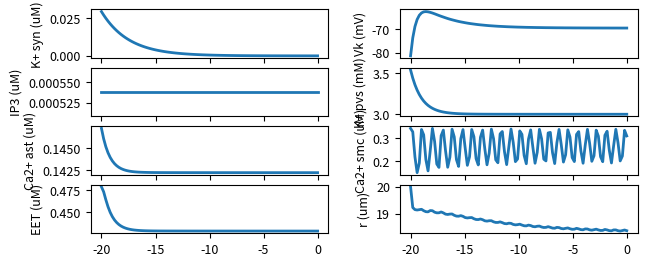
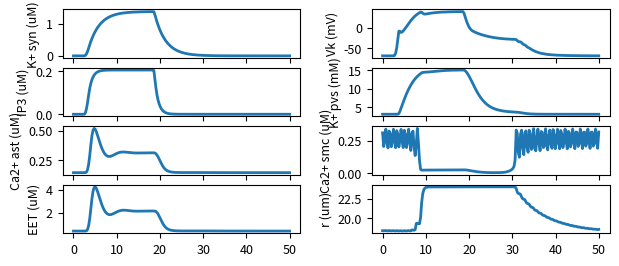

Python code for these plots, in order: (Note: this script raises an exception after producing the figures.)
# -*- coding: utf-8 -*-
"""
Spyder Editor

This is a temporary script file.
"""

import numpy as np
from scipy.integrate import odeint, ode
from scipy.interpolate import interp1d
import matplotlib.pylab as plt
import sys


# Units
s = 1
mi = 60 * s
hr = 60 * mi
cm = 1e-2
um = 1e-4*cm
mM = 1e-3
uM = 1e-3 * mM
nM = 1e-6 * mM
C = 1
A = C/s
V = 1
mV = 1e-3 * V
F = C/V
pF = 1e-12 * F
S = A/V
pS = 1e-12 * S
dyn = 1
pa = 10 * dyn/cm**2
mmHg = 133.322 * pa


# Parameter
JSigKkNa = 0.6 * mM/s
KKoa = 1.5 * mM
rh = 4.8 * uM
kdeg = 1.25 * 1/s
KG = 8.82
delta = 0.001235
beta = 0.0244
Jmax = 2880 * uM/s
Ki = 0.03 * uM
Kact = 0.17 * uM
Vmax = 20 * uM/s
Kp = 0.24 * uM
Pl = 5.2 * uM/s
calcium_er = 400 * uM # value from Bennet et al.
Castr = 40 * pF
gamma = 1970 * mV/uM
gtrpv = 200 * pS
vtrpv = 6 * mV
kon = 2 * 1/(uM*s)
Kinh = 0.1 * uM
tautrpv = 0.9 * 1/s
eps12 = 0.16
kappa = 0.04
gammacai = 0.2 * uM
gammacae = 0.2 * mM
v1trpv = 120 * mV
v2trpv = 13 * mV
Veet = 72 * 1/s
calcium_a_min = 0.1 * uM
keet = 7.1 * 1/s
psibk = 2.664 * 1/s
v4bk = 14.5 * mV
v5bk = 8 * mV
v6bk = -15 * mV
eetshift = 2 * mV/uM
Ca3bk = 400 * nM
Ca4bk = 150 * nM
gbk = 225.6 * pS
vbk = -95 * mV
gleak = 78.54 * pS
vleak = -70 * mV
Csmc = 19.635 * pF
gkir0 = 145 * pS
vkir1 = 57 * mV
vkir2 = 130 * mV
VRpa = 3.2e-5
VRps = 0.1
gca = 157 * pS
vca = 80 * mV
v2 = 25 * mV
dp = 68.1 * mmHg
Rdecay = 1 * 1/s
potassium_p_min = 3 * mM
Cadecay = 0.5 * 1/s
calcium_p_min = 2000 * uM
alphakir = 1020 * s
av1 = 18 * mV
av2 = 10.8 * mV
betakir = 26.9 * s
bv1 = 18 * mV
bv2 = 0.06 * mV
gl = 62.832 * pS
vl = -70 * mV
gk = 251.33 * pS
vk = -80 * mV
phin = 2.664
Ca3 = 400 * nM
Ca4 = 150 * nM
v4 = 14.5 * mV
v5 = 8 * mV
v6 = -15 * mV
tau = 0.2 * dyn/cm
Kd = 1000 * nM
Bt = 10000 * nM
alpha = 4.3987e15 * nM/C
kca = 1.3568e2 * 1/s
we = 0.9
x0 = 188.5 * um
x1 = 1.2
x2 = 0.13
x3 = 2.24425
x4 = 0.711816
x5 = 0.8
x6 = 0.01
x7 = 0.32133758
x8 = 0.88977
x9 = 0.0090463
sigma0h = 3e6 * dyn/cm**2
u1 = 41.76
u2 = 4.73958e-2
u3 = 5.83999e-2
wm = 0.7
kpsi = 3.3
Cam = 500 * nM
psim = 0.3
q = 3
y0 = 0.928
y1 = 0.639
y2 = 0.35
y3 = 0.78847
y4 = 0.8
sigmay0h = 2.6e6 * dyn/cm**2
vref = 0.24
Caref = 510 * nM
ad = 0.28125
bd = 5
cd = 0.03
dd = 1.3
Sx = 40000 * um**2
Ax = 502.65 * um**2
Lx = 1 * cm


def synapse(t, potassium_s, Jrho_IN):
    JSigK = JSigKkNa * potassium_s/(potassium_s + KKoa)
    JKss = interp1d(Jrho_IN[:,0], Jrho_IN[:,1], bounds_error=False, fill_value=0)
    potassium_s_dt = JKss(t) - JSigK
    return potassium_s_dt, JSigK


def astrocyte(t, ip3, calcium_a, h, ss, Vk, calcium_p, x, eet, nbk, Jrho_IN,
              x_rel, JSigK):
    rhos = interp1d(Jrho_IN[:,0], Jrho_IN[:,2], bounds_error=False,
                    fill_value=0)
    G = (rhos(t) + delta)/(KG + rhos(t) + delta)
    ip3_dt = rh*G - kdeg*ip3
    Jip3 = Jmax * (ip3/(ip3+Ki) * calcium_a/(calcium_a+Kact) * h)**3 *\
        (1 - calcium_a/calcium_er)
    Jpump = Vmax * calcium_a**2 / (calcium_a**2 + Kp**2)
    Jleak = Pl * (1 - calcium_a/calcium_er)
    Itrpv = gtrpv * ss * (Vk - vtrpv)
    Jtrpv = -Itrpv/(Castr*gamma)
    calcium_a_dt = beta * (Jip3 - Jpump + Jleak + Jtrpv)
    h_dt = kon * (Kinh - (calcium_a + Kinh) * h)
    tauca = tautrpv / (calcium_p/uM)
    eps = (x - x_rel)/x_rel
    Hca = calcium_a/gammacai + calcium_p/gammacae
    sinf = (1/(1 + np.exp(-(eps-eps12)/kappa))) * (1/(1+Hca) *\
        (Hca + np.tanh((Vk - v1trpv)/v2trpv)))
    ss_dt = 1/tauca * (sinf - ss)
    eet_dt = Veet * (calcium_a - calcium_a_min) - keet*eet
    v3bk = -(v5bk/2) * np.tanh((calcium_a-Ca3bk)/Ca4bk) + v6bk
    phibk = psibk * np.cosh((Vk-v3bk)/(2*v4bk))
    ninf = 0.5 * (1 + np.tanh((Vk + eetshift*eet - v3bk)/v4bk))
    nbk_dt = phibk * (ninf - nbk)
    Ibk = gbk * nbk * (Vk - vbk)
    Ileak = gleak * (Vk - vleak)
    Isigk = -JSigK * Castr * gamma
    Vk_dt = 1/Castr * (-Isigk - Ibk - Ileak - Itrpv)
    return ip3_dt, calcium_a_dt, h_dt, ss_dt, eet_dt, nbk_dt, Vk_dt, Ibk, Jtrpv


def perivascular_space(potassium_p, k, Vm, calcium_p, Ibk, Jtrpv):
    Jbk = Ibk/(Castr*gamma)
    gkir = gkir0 * np.sqrt(potassium_p/mM)
    vkir = vkir1 * np.log10(potassium_p/mM) - vkir2
    Ikir = gkir * k * (Vm - vkir)
    Jkir = Ikir/(Csmc*gamma)
    potassium_p_dt = Jbk/VRpa + Jkir/VRps - Rdecay * (potassium_p -\
        potassium_p_min)
    v1 = (-17.4-(12*(dp/mmHg)/200))*mV
#    v1 = -19.0 * mV
    minf = 0.5 * (1 + np.tanh((Vm-v1)/v2))
    Ica = gca * minf * (Vm - vca)
    Jca = Ica/(Csmc*gamma)
    calcium_p_dt = -Jtrpv - Jca - Cadecay * (calcium_p - calcium_p_min)
    return potassium_p_dt, calcium_p_dt, vkir, Ikir, Ica


def ion_currents(Vm, k, calcium_smc, n, vkir, Ica, Ikir):
    alphak = alphakir / (1 + np.exp((Vm - vkir + av1)/av2))
    betak = betakir * np.exp(bv2/mV * (Vm - vkir + bv1)/mV)
    tauk = 1/(alphak+betak)
    kinf = alphak/(alphak+betak)
    k_dt = 1/tauk * (kinf - k)
    Il = gl * (Vm - vl)
    Ik = gk * n * (Vm - vk)
    Vm_dt = (1/Csmc) * (-Il - Ik - Ica - Ikir)
#    Vm_dt = 0
    v3 = -(v5/2) * np.tanh((calcium_smc-Ca3)/Ca4) + v6
    lamn = phin * np.cosh((Vm-v3)/(2*v4))
    ninf = 0.5 * (1 + np.tanh((Vm-v3)/v4))
    n_dt = lamn * (ninf - n)
    return k_dt, Vm_dt, n_dt


def vessel_mechanics(t, calcium_smc, x, yy, omega, Ica):
    # SMC calcium
    rho_smc = (Kd+calcium_smc)**2/((Kd+calcium_smc)**2 + Kd*Bt)
    calcium_smc_dt = -rho_smc * (alpha*Ica + kca*calcium_smc)
#    if t > 0:
#        calcium_smc_dt = -rho_smc * (alpha*Ica + kca*calcium_smc)

    # Vessel mechanics
    fdp = 0.5 * dp * (x/np.pi - Ax/x) * um
    xd = x/x0
    sigmax = x3*(1 + np.tanh((xd-x1)/x2)) + x4*(xd-x5) - x8*(x6/(xd-x7))**2 - x9
    fx = we*Sx*sigmax*sigma0h
    yd = yy/x0
    ud = xd-yd
    sigmau = u2 * np.exp(u1*ud) - u3
    fu = wm*Sx*sigmau*sigma0h
    x_dt = 1/tau * (fdp - fx - fu)
    psi = calcium_smc**q/(Cam**q+calcium_smc**q)
    omega_dt = kpsi * (psi/(psim+psi) - omega)
    psiref = Caref**q/(Cam**q+Caref**q)
    omega_ref = psiref/(psim + psiref)
    sigmay0 = sigmay0h * omega/omega_ref
    sy = (y1/(yd+y2))**y4
    sigmay = sigmay0/sigma0h * (np.exp(-(yd-y0)**2/(2*sy**2)) - y3)/(1-y3)
    cond = sigmau/sigmay
    if cond < 1:
        ycond = -vref * (psi/psiref) * ad * (1-cond)/(ad+cond)
    else:
        ycond = cd*(np.exp(bd * (cond-dd)) - np.exp(bd * (1-dd)))
    yy_dt = x0*ycond
    
    return x_dt, calcium_smc_dt, omega_dt, yy_dt
    


def nvu(t, y, Jrho_IN, x_rel):
    potassium_s = y[0]
    ip3 = y[1]
    calcium_a = y[2]
    h = y[3]
    ss = y[4]
    eet = y[5]
    nbk = y[6]
    Vk = y[7]
    potassium_p = y[8]
    calcium_p = y[9]
    k = y[10]
    Vm = y[11]
    n = y[12]
    x = y[13]
    calcium_smc = y[14]
    omega = y[15]
    yy = y[16]
    amyloid = y[17]
    
    # Synaptic space
    potassium_s_dt, JSigK = synapse(t, potassium_s, Jrho_IN)    
    
    # Astrocytic space
    ip3_dt, calcium_a_dt, h_dt, ss_dt, eet_dt, nbk_dt, Vk_dt, Ibk, Jtrpv =\
        astrocyte(t, ip3, calcium_a, h, ss, Vk, calcium_p, x, eet, nbk,
                  Jrho_IN, x_rel, JSigK)    
    
    # Perivascular space
    potassium_p_dt, calcium_p_dt, vkir, Ikir, Ica = perivascular_space(
            potassium_p, k, Vm, calcium_p, Ibk, Jtrpv)   
    
    # Ion currents
    k_dt, Vm_dt, n_dt = ion_currents(Vm, k, calcium_smc, n, vkir, Ica, Ikir)
    
    # Vessel mechanics
    x_dt, calcium_smc_dt, omega_dt, yy_dt = vessel_mechanics(t, calcium_smc, x,
                                                             yy, omega, Ica)
    
    # Amyloid
    k_n = 0.076 * 1/hr
    k_p = 0.083 * 1/hr
    r = x/(2*np.pi)
    r_rel = x_rel/(2*np.pi)
    amyloid_dt = k_n*amyloid - k_p*amyloid * r/r_rel
    
    return [potassium_s_dt, ip3_dt, calcium_a_dt, h_dt, ss_dt, eet_dt, nbk_dt,
            Vk_dt, potassium_p_dt, calcium_p_dt, k_dt, Vm_dt, n_dt, x_dt,
            calcium_smc_dt, omega_dt, yy_dt, amyloid_dt]


def init(r0):
    potassium_s = 2.92655044308714e-8
    ip3 = 5.37611796987610e-10
    calcium_a = 1.47220569018281e-07
    h = 0.404507631346124
    ss = 0.0161921297424289
    eet = 4.78801348065449e-07
    nbk = 6.24930194169376e-5
    Vk = -0.0814061063457068
    potassium_p = 0.00353809145071707
    calcium_p = 4.60269585230500e-06
    k = 8.01125818473096e-09
    Vm = 8.33004194103223e-05
    n = 0.283859572906570
    x = 2*np.pi*r0
    calcium_smc = 3.41385670857693e-07
    omega = 0.536911672725179
    yy = 0.000115089683436595
    amyloid = 3.75e-8
    return [potassium_s, ip3, calcium_a, h, ss, eet, nbk, Vk, potassium_p,
            calcium_p, k, Vm, n, x, calcium_smc, omega, yy, amyloid]
    
    
def K_glut_release(t1, t2):
    sizeJrho = 1600
    sec = sizeJrho/(t2-t1)
    Max_neural_Kplus = 0.55*uM/s
    Max_neural_glut = 0.5
    Jrho_IN = np.zeros((sizeJrho,3))
    Jrho_IN[:,0] = np.linspace(t1, t2, sizeJrho)
    it1 = int(2.5*sec)
    it2 = int(sec)
    it3 = int(15*sec)
    it4 = int(0.25*sec)
    pos = it1
    Jrho_IN[pos+1:pos+it2+1,1] = Max_neural_Kplus * np.linspace(0, 1, it2)
    Jrho_IN[pos+1:pos+it2+1,2] = Max_neural_glut * np.linspace(0, 1, it2)
    pos += it2
    Jrho_IN[pos+1:pos+it3+1,1] = Max_neural_Kplus * np.ones(it3)
    Jrho_IN[pos+1:pos+it3+1,2] = Max_neural_glut * np.ones(it3)
    pos += it3
    Jrho_IN[pos+1:pos+it4+1,1] = Max_neural_Kplus * np.linspace(1, 0, it4)
    Jrho_IN[pos+1:pos+it4+1,2] = Max_neural_glut * np.linspace(1, 0, it4)
    return Jrho_IN


def run_simulation(fun, time, y0, *args):
    integrator = "lsoda"
    atol = 1e-7
    rtol = 1e-7
    ode15s = ode(fun)
    ode15s.set_f_params(*args)
    ode15s.set_integrator(integrator, atol=atol, rtol=rtol)
    ode15s.set_initial_value(y0, t=time[0])
    nt = len(time)
    sol = np.zeros([nt, len(y0)])
    sol[0,:] = y0
    for i in range(1, nt):
        if ode15s.successful():
            sol[i,:] = ode15s.integrate(time[i])
    return sol


def plot_solution(t, sol, fig_dims):
    f, axarr = plt.subplots(4, 2)
    f.set_size_inches(fig_dims[0], h=fig_dims[1])
    # left side
    axarr[0, 0].plot(t, sol[:,0]/uM, label="", lw=2)
    axarr[0, 0].set_ylabel("K+ syn (uM)")
    axarr[1, 0].plot(t, sol[:,1]/uM, label="", lw=2)
    axarr[1, 0].set_ylabel("IP3 (uM)")
    axarr[2, 0].plot(t, sol[:,2]/uM, label="", lw=2)
    axarr[2, 0].set_ylabel("Ca2+ ast (uM)")
    axarr[3, 0].plot(t, sol[:,5]/uM, label="", lw=2)
    axarr[3, 0].set_ylabel("EET (uM)")
#    axarr[4, 0].plot(t, sol[:,17]/uM, label="", lw=2)
#    axarr[4, 0].set_ylabel("Abeta (uM)")
    # right side
    axarr[0, 1].plot(t, sol[:,7]/mV, label="", lw=2)
    axarr[0, 1].set_ylabel("Vk (mV)")
    axarr[1, 1].plot(t, sol[:,8]/mM, label="", lw=2)
    axarr[1, 1].set_ylabel("K+ pvs (mM)")
    axarr[2, 1].plot(t, sol[:,14]/uM, label="", lw=2)
    axarr[2, 1].set_ylabel("Ca2+ smc (uM)")
    axarr[3, 1].plot(t, sol[:,13]/(2*np.pi*um), label="", lw=2)
    axarr[3, 1].set_ylabel("r (um)")
    # Fine-tune figure; hide x ticks for top plots
    plt.setp([a.get_xticklabels() for a in axarr[0,:]], visible=False)
    plt.setp([a.get_xticklabels() for a in axarr[1,:]], visible=False)
    plt.setp([a.get_xticklabels() for a in axarr[2,:]], visible=False)
#    plt.setp([a.get_xticklabels() for a in axarr[3,:]], visible=False)
    # Fine-tune figure; make subplots farther from each other.
    f.subplots_adjust(wspace=0.3, hspace=0.2)
#    plt.savefig('figures/nvu.png', dpi=600, bbox_inches='tight')
    plt.show()
    
    
def perivascular_drainage(t, r, r_diff):
    a = r - r_diff
    b = r + r_diff
    Pbm = -dp * a**2/(b**2 - a**2) * (1 - b**2/r**2)
    return Pbm


def plot_Ica(t, Vm):
    v1 = (-17.4-(12*(dp/mmHg)/200))*mV
    minf = 0.5 * (1 + np.tanh((Vm-v1)/v2))
    Ica = gca * minf * (Vm - vca)
    plt.plot(t, Vm)
    plt.show()
    return None
    
    
def main(fig_dims):
    r0 = 20*um
    y0 = init(r0)
    x_rel = y0[13]
    sol = np.zeros(len(y0))

    # Equilibration
    t1 = -20
    t2 = 0
    nt = 100
    Jrho_IN = np.zeros((nt,3))
    Jrho_IN[:,0] = np.linspace(t1, t2, nt)
    t = np.linspace(t1, t2, nt)
    sol = run_simulation(nvu, t, y0, Jrho_IN, x_rel)
    y0 = sol[-1,:]
    
    # Plot solution
    plot_solution(t, sol, fig_dims)
    
    # Simulation
    t1 = 0
    t2 = 50 
    nt = 200
    Jrho_IN = K_glut_release(t1, t2)
    t = np.linspace(t1, t2, nt)    
    sol = run_simulation(nvu, t, y0, Jrho_IN, x_rel)
    
#    plt.figure(figsize=fig_dims)
#    plt.plot(t, sol[:,14]/uM, label="", lw=2)
#    plt.ylabel("Ca2+ smc (uM)")
#    plt.show()
    
    # Plot solution
    plot_solution(t, sol, fig_dims)
    
    # Export radius data
    r = sol[:,13]/(2*np.pi)
    r_diff = (Sx/Lx)/2
    Ra = r - r_diff
    Rb = r + r_diff
    np.savetxt('data/Ra.csv', Ra/um, delimiter=',')
    np.savetxt('data/Rb.csv', Rb/um, delimiter=',')
    
    
if __name__ == "__main__":
    plt.rcParams['axes.labelsize'] = 9
    plt.rcParams['xtick.labelsize'] = 9
    plt.rcParams['ytick.labelsize'] = 9
    plt.rcParams['legend.fontsize'] = 9
    plt.rcParams['font.family'] = 'sans-serif'
    plt.rcParams['font.serif'] = ['Arial']
    
    WIDTH = 510  # the number latex snp.pits out
    FACTOR = 1.0  # the fraction of the width you'd like the figure to occupy
    fig_width_pt  = WIDTH * FACTOR
    inches_per_pt = 1.0 / 72.27
    golden_ratio  = (np.sqrt(5) - 1.0) / 3  # because it looks good
    fig_width_in  = fig_width_pt * inches_per_pt  # figure width in inches
    fig_height_in = fig_width_in * golden_ratio   # figure height in inches
    fig_dims    = [fig_width_in, fig_height_in] # fig dims as a list
    
    main(fig_dims)